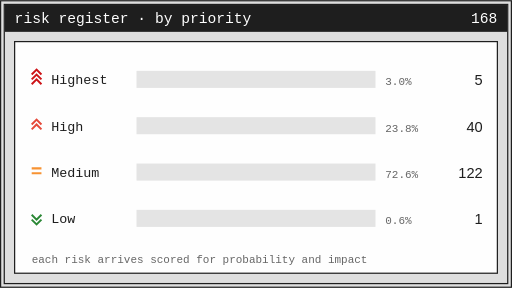
t = 0.00 s
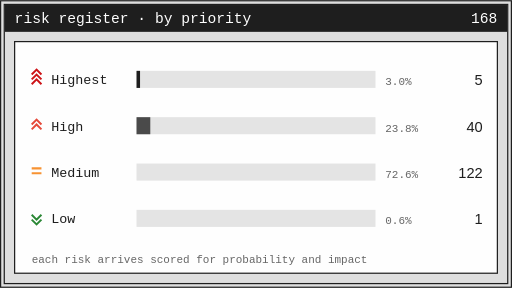
t = 1.36 s
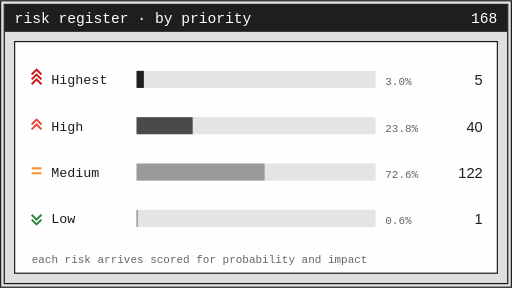
t = 2.84 s
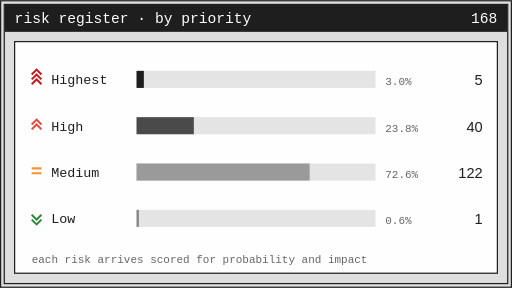
t = 4.02 s
t = 5.40 s: frame unchanged from t = 4.02 s, image omitted
t = 6.54 s: frame unchanged from t = 4.02 s, image omitted

The animated SVG that drew these frames (rendered in a browser with its animation timeline set to each time). Animation: 4 SMIL elements (animate=4); one cycle of 8.00 s, repeats indefinitely.

<svg xmlns="http://www.w3.org/2000/svg" width="420" height="236" viewBox="0 0 420 236" font-family="Menlo, ui-monospace, monospace">
<rect x=".5" y=".5" width="419" height="235" fill="#DEDEDE" stroke="#1E1E1E"/>
<rect x="3.5" y="3.5" width="413" height="229" fill="none" stroke="#1E1E1E"/>
<rect x="4" y="4" width="412" height="22" fill="#1E1E1E"/>
<text x="12" y="19" font-size="12" fill="#FEFEFE" text-anchor="start">risk register · by priority</text>
<text x="408" y="19" font-size="12" fill="#FEFEFE" text-anchor="end">168</text>
<rect x="12" y="34" width="396" height="190" fill="#FEFEFE" stroke="#1E1E1E"/>
<path d="M26 61 l4 -4 l4 4 M26 65 l4 -4 l4 4 M26 69 l4 -4 l4 4" fill="none" stroke="#CD1317" stroke-width="1.6"/><text x="42" y="69" font-size="11" fill="#1E1E1E" text-anchor="start">Highest</text>
<rect x="112" y="58" width="196" height="14" fill="#E4E4E4"/><rect x="112" y="58" width="6" height="14" fill="#1E1E1E"><animate attributeName="width" values="0;0;6;6;0" keyTimes="0;0.05;0.30;.93;1" dur="8s" repeatCount="indefinite"/></rect>
<text x="396" y="70" font-size="12" fill="#1E1E1E" text-anchor="end" font-family="Helvetica, Arial, sans-serif" font-weight="500">5</text><text x="316" y="70" font-size="9" fill="#666666" text-anchor="start">3.0%</text>
<path d="M26 102 l4 -4 l4 4 M26 106 l4 -4 l4 4" fill="none" stroke="#E5493A" stroke-width="1.6"/><text x="42" y="107" font-size="11" fill="#1E1E1E" text-anchor="start">High</text>
<rect x="112" y="96" width="196" height="14" fill="#E4E4E4"/><rect x="112" y="96" width="47" height="14" fill="#4A4A4A"><animate attributeName="width" values="0;0;47;47;0" keyTimes="0;0.11;0.36;.93;1" dur="8s" repeatCount="indefinite"/></rect>
<text x="396" y="108" font-size="12" fill="#1E1E1E" text-anchor="end" font-family="Helvetica, Arial, sans-serif" font-weight="500">40</text><text x="316" y="108" font-size="9" fill="#666666" text-anchor="start">23.8%</text>
<path d="M26 138 h8 M26 142 h8" fill="none" stroke="#F79232" stroke-width="1.8"/><text x="42" y="145" font-size="11" fill="#1E1E1E" text-anchor="start">Medium</text>
<rect x="112" y="134" width="196" height="14" fill="#E4E4E4"/><rect x="112" y="134" width="142" height="14" fill="#9A9A9A"><animate attributeName="width" values="0;0;142;142;0" keyTimes="0;0.17;0.42;.93;1" dur="8s" repeatCount="indefinite"/></rect>
<text x="396" y="146" font-size="12" fill="#1E1E1E" text-anchor="end" font-family="Helvetica, Arial, sans-serif" font-weight="500">122</text><text x="316" y="146" font-size="9" fill="#666666" text-anchor="start">72.6%</text>
<path d="M26 176 l4 4 l4 -4 M26 180 l4 4 l4 -4" fill="none" stroke="#2A8735" stroke-width="1.6"/><text x="42" y="183" font-size="11" fill="#1E1E1E" text-anchor="start">Low</text>
<rect x="112" y="172" width="196" height="14" fill="#E4E4E4"/><rect x="112" y="172" width="2" height="14" fill="#8A8A8A"><animate attributeName="width" values="0;0;2;2;0" keyTimes="0;0.23;0.48;.93;1" dur="8s" repeatCount="indefinite"/></rect>
<text x="396" y="184" font-size="12" fill="#1E1E1E" text-anchor="end" font-family="Helvetica, Arial, sans-serif" font-weight="500">1</text><text x="316" y="184" font-size="9" fill="#666666" text-anchor="start">0.6%</text>
<text x="26" y="216" font-size="9" fill="#666666" text-anchor="start">each risk arrives scored for probability and impact</text>
</svg>
